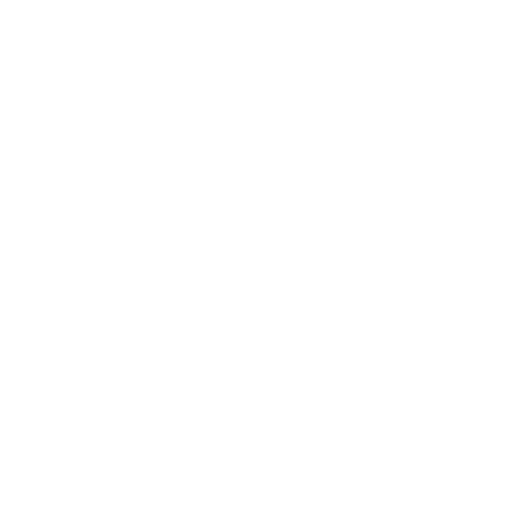
t = 0.00 s
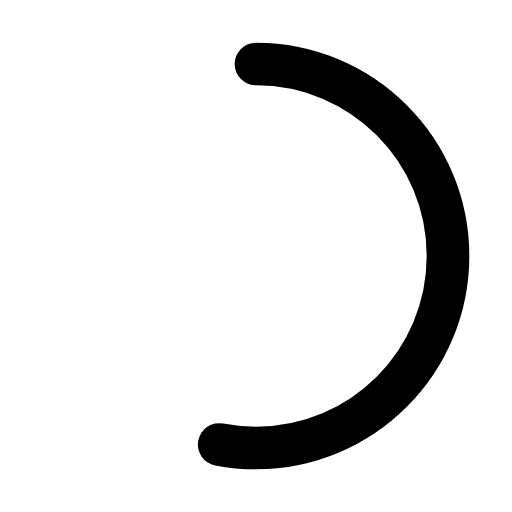
t = 0.25 s
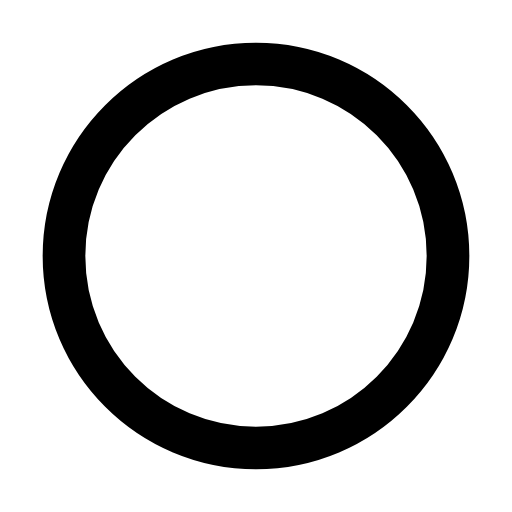
t = 0.50 s
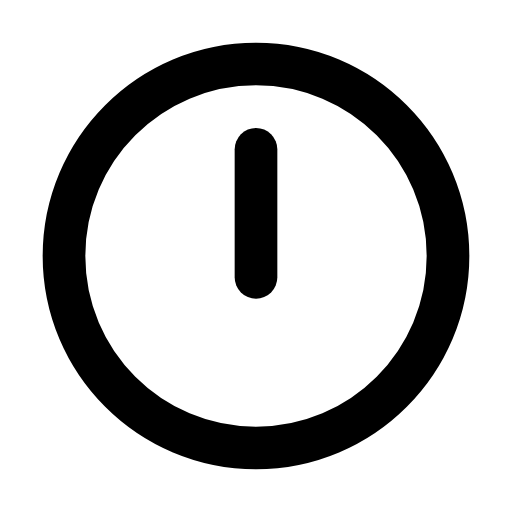
t = 0.80 s
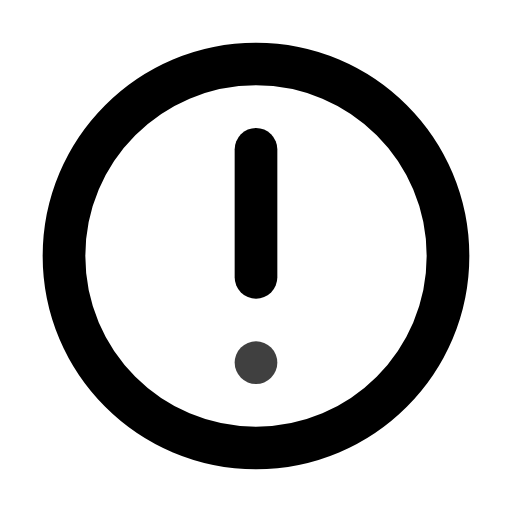
t = 1.10 s
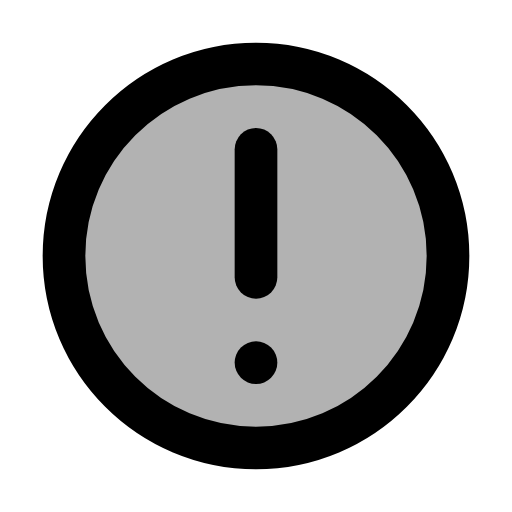
t = 1.35 s

The animated SVG that drew these frames (rendered in a browser with its animation timeline set to each time). Animation: 4 SMIL elements (animate=4); one cycle of 1.35 s.

<svg xmlns="http://www.w3.org/2000/svg" width="24" height="24" viewBox="0 0 24 24">
    <g stroke="currentColor" stroke-linecap="round" stroke-width="2">
        <path
            d="M12 3C16.9706 3 21 7.02944 21 12C21 16.9706 16.9706 21 12 21C7.02944 21 3 16.9706 3 12C3 7.02944 7.02944 3 12 3Z"
            fill="currentColor" fill-opacity="0" stroke-dasharray="60" stroke-dashoffset="60">
            <animate attributeName="stroke-dashoffset" values="60;0" dur="0.5s" fill="freeze"/>
            <animate attributeName="fill-opacity" values="0;0.3" begin="1.2s" dur="0.15s" fill="freeze"/>
        </path>
        <path d="M12 7V13" fill="none" stroke-dasharray="8" stroke-dashoffset="8">
            <animate attributeName="stroke-dashoffset" values="8;0" begin="0.6s" dur="0.2s" fill="freeze"/>
        </path>
    </g>
    <circle cx="12" cy="17" r="1" fill="currentColor" fill-opacity="0">
        <animate attributeName="fill-opacity" values="0;1" begin="0.8s" dur="0.4s" fill="freeze"/>
    </circle>
</svg>
